Run: headless pygame with SDL's dummy video driver; simulated clock (each Clock.tick advances the game by its frame time, no real sleeping); random seed 0; keys injected as events and as key.get_pressed() state; no mouse input.
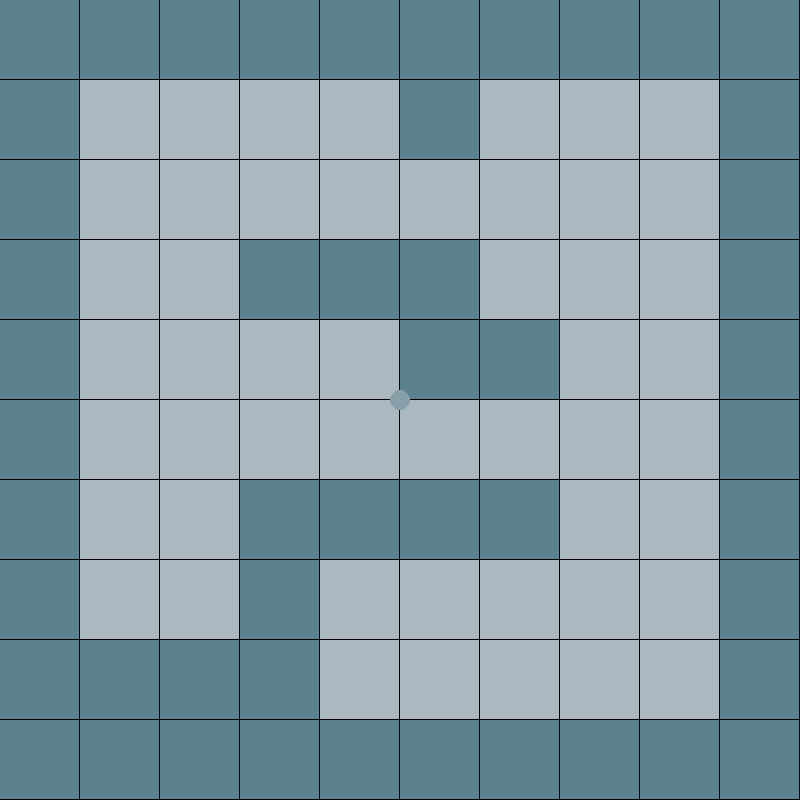
Frame 1 of 4 · flips 1–60 · no input
Frame 2 of 4 · flips 61–180 · tapped SPACE, RETURN · held RIGHT (→), D · screen unchanged from frame 1, image omitted
Frame 3 of 4 · flips 181–300 · held DOWN (↓), S · screen unchanged from frame 2, image omitted
Frame 4 of 4 · flips 301–420 · held LEFT (←), A, UP (↑), W · screen unchanged from frame 3, image omitted

The pygame program that drew these frames:

import pygame
import random
import math

# needs to be on every game
pygame.init()
running = True
pygame.display.set_caption("HIDE AND SEEK")


# Global CONSTANTS
# everything depends on the window width
WINDOW_WIDTH = 800
WINDOW_HEIGHT = WINDOW_WIDTH # make sure the window is a square!
MAP_SIZE = int(WINDOW_WIDTH / 80) # number of rows and cols
TILE_SIZE = int(WINDOW_WIDTH/MAP_SIZE)
MAP = (
    '##########'
    '#    #   #'
    '#        #'
    '#  ###   #'
    '#    ##  #'
    '#        #'
    '#  ####  #'
    '#  #     #'
    '####     #'
    '##########'
)

# global vars
player_x = int(WINDOW_WIDTH/2)
player_y = int(WINDOW_WIDTH/2)

# Colors palate
BLACK = (0, 0, 0)
WHITE = (200, 200, 200)
STEEL_TEAL = (91, 130, 142)
PEWTER_BLUE = (135, 159, 169)
SILVER_SAND = (171, 184, 191)
ANTIQUE_BRASS = (183, 151, 134)

# Game set up
screen = pygame.display.set_mode((WINDOW_WIDTH, WINDOW_HEIGHT))
clock = pygame.time.Clock()

# Helper functions -----------------------------------------------------------------------------

def draw_map():
    for row in range(MAP_SIZE):
        for col in range(MAP_SIZE):
            # calculate square index
            square = row * MAP_SIZE + col
            # draw rectangle for each tile
            pygame.draw.rect(
                screen,
                STEEL_TEAL if MAP[square] == '#' else SILVER_SAND,
                (col*TILE_SIZE, row*TILE_SIZE, TILE_SIZE-1, TILE_SIZE-1) # -1 for the borders
            )
def draw_player():
    pygame.draw.circle(
        screen,
        PEWTER_BLUE,
        (player_x, player_y),
        10
    )



# Main loop of the game -----------------------------------------------------------------------------
while running:
    screen.fill(BLACK)
    
    # All events
    for event in pygame.event.get():
        # if user quits it
        if event.type == pygame.QUIT:
            running = False
    
    # construct the map before everything
    draw_map()
    
    # draw player on map
    draw_player()

    # Update display at the end
    pygame.display.flip()
    clock.tick(30)
